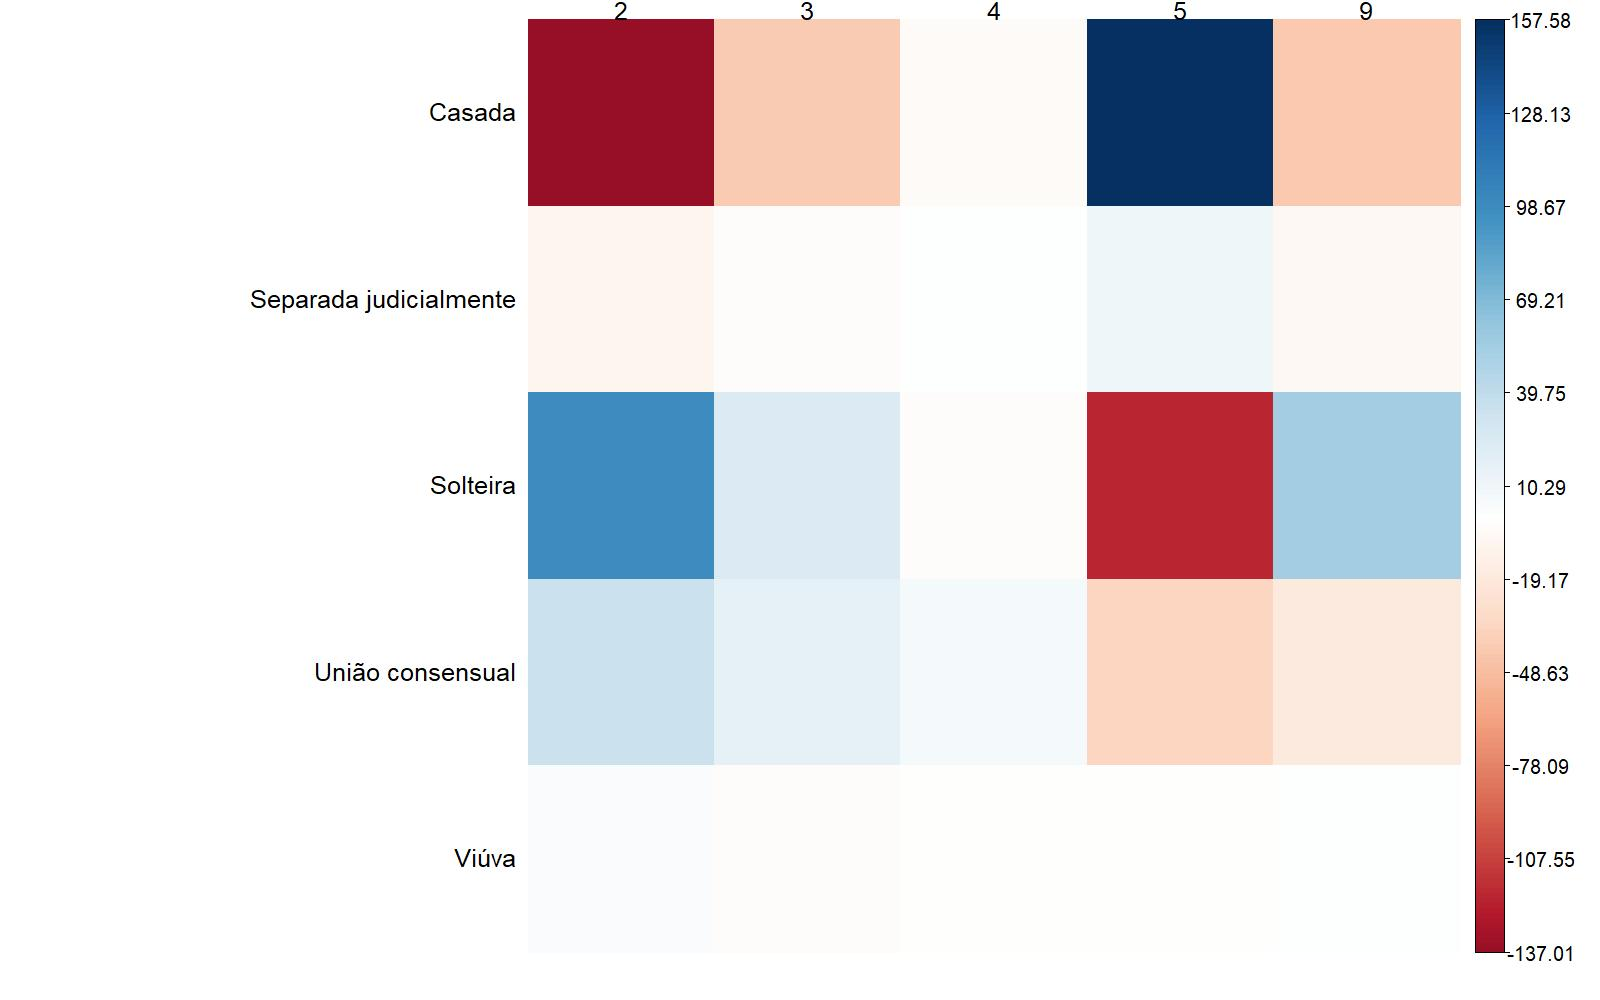

The file beside this chart, header and first rows:
; 2; 3; 4; 5; 9
Casada; 33389; 13669; 19776; 173160; 7227
Separada judicialmente; 1360; 468; 620; 4556; 231
Solteira; 103214; 29470; 29553; 180918; 20745
União consensual; 50861; 15928; 16793; 104646; 6965
Viúva; 464; 98; 128; 973; 82
